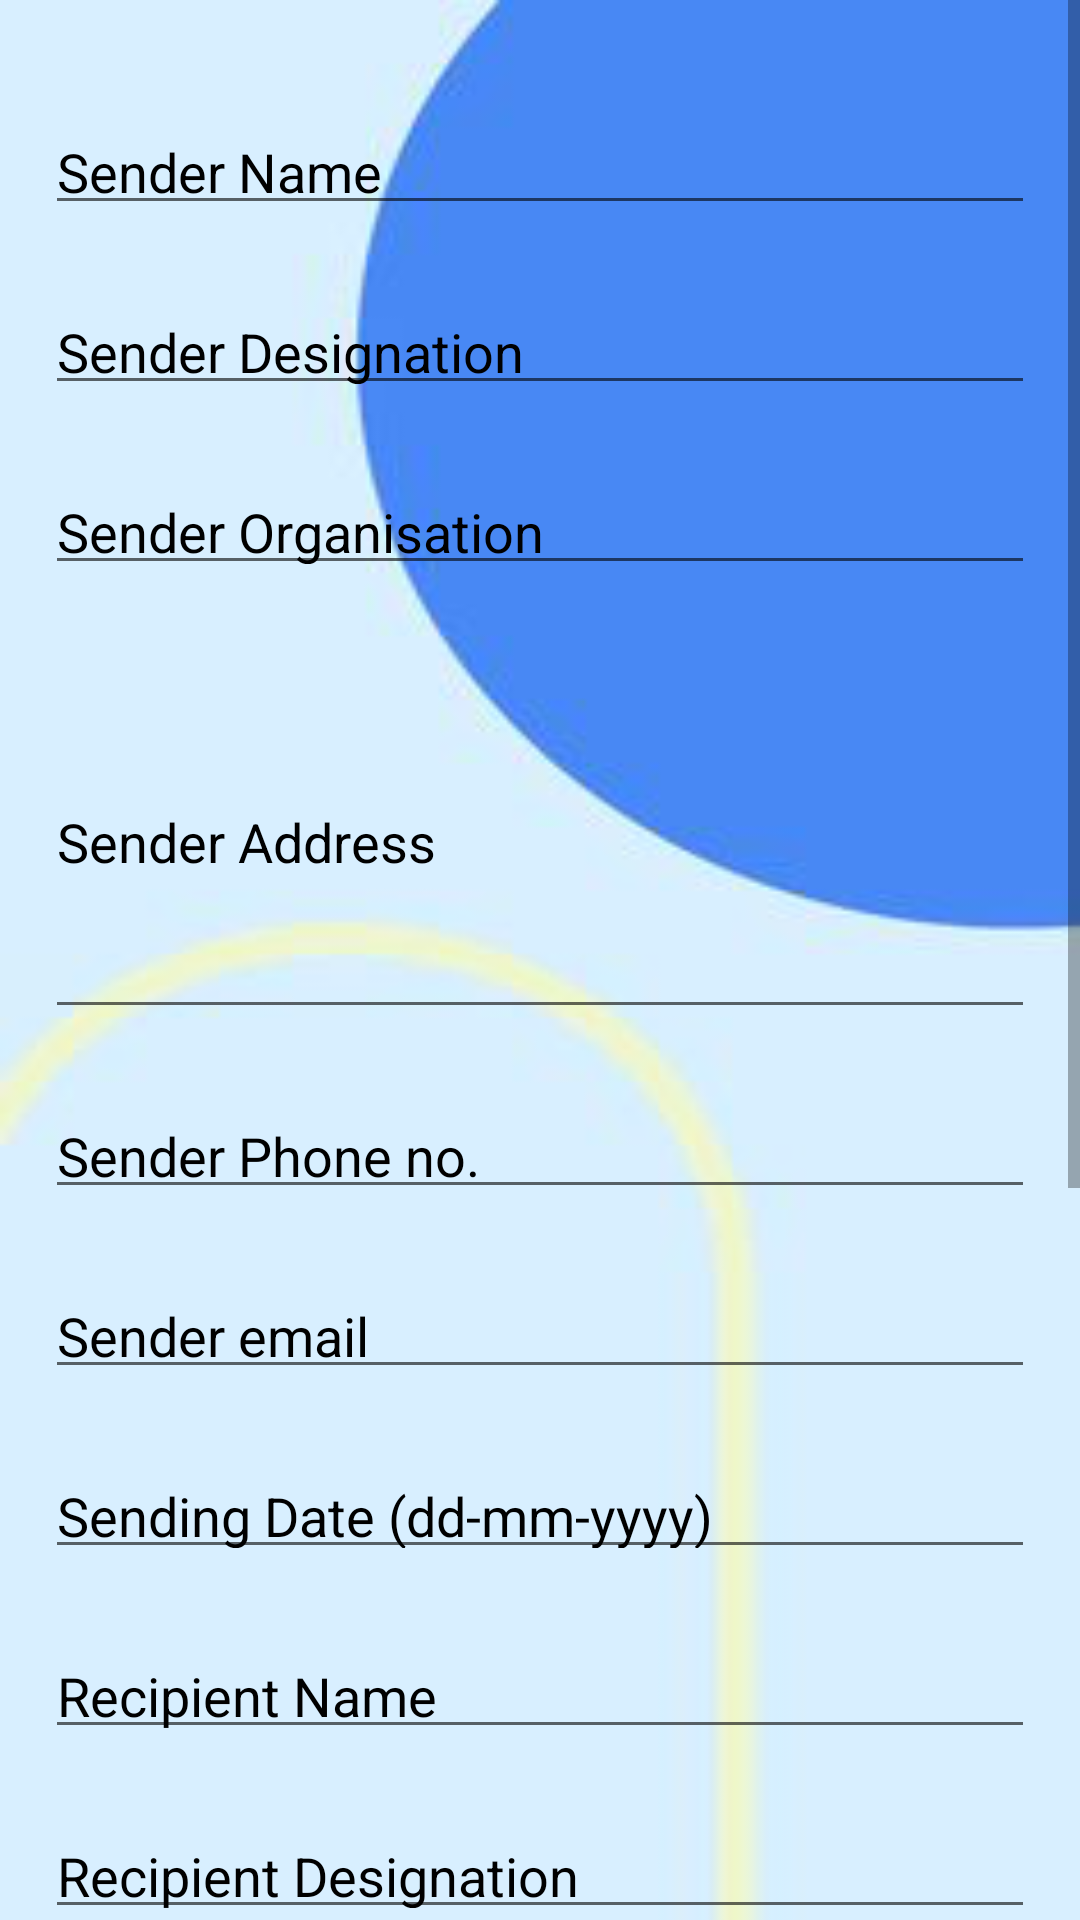

Write the Android layout XML for this screen, with the resource values it uses.
<!-- AndroidManifest.xml: application theme Theme.All_letters -->
<!-- res/layout/activity_leave_page.xml -->
<?xml version="1.0" encoding="utf-8"?>
<LinearLayout
    xmlns:android="http://schemas.android.com/apk/res/android"
    xmlns:tools="http://schemas.android.com/tools"
    xmlns:app="http://schemas.android.com/apk/res-auto"
    android:layout_width="match_parent"
    android:layout_height="match_parent"
    tools:context=".leave_page">

    <ScrollView
        android:layout_width="match_parent"
        android:layout_height="match_parent"
        android:background="@drawable/background"
        >
        <LinearLayout
            android:layout_width="match_parent"
            android:layout_height="match_parent"
            android:orientation="vertical"
            android:padding="15dp"

            >
            
            <EditText
                android:layout_width="match_parent"
                android:layout_height="40dp"
                android:layout_marginTop="20dp"
                android:hint="Sender Name"
                android:textColor="@color/black"
                android:textColorHint="@color/black"
                android:id="@+id/sendername" />

            <EditText
                android:layout_width="match_parent"
                android:layout_height="40dp"
                android:layout_marginTop="20dp"
                android:hint="Sender Designation"
                android:textColor="@color/black"
                android:textColorHint="@color/black"
                android:id="@+id/senderdesignation" />

            <EditText
                android:layout_width="match_parent"
                android:layout_height="40dp"
                android:layout_marginTop="20dp"
                android:hint="Sender Organisation"
                android:textColor="@color/black"
                android:textColorHint="@color/black"
                android:id="@+id/senderOrg" />

            <EditText
                android:id="@+id/senderAddress"
                android:layout_width="match_parent"
                android:layout_height="128dp"
                android:layout_marginTop="20dp"
                android:textColor="@color/black"
                android:textColorHint="@color/black"
                android:hint="Sender Address" />

            <EditText
                android:layout_width="match_parent"
                android:layout_height="40dp"
                android:layout_marginTop="20dp"
                android:hint="Sender Phone no."
                android:textColor="@color/black"
                android:textColorHint="@color/black"
                android:id="@+id/senderPhone" />

            <EditText
                android:layout_width="match_parent"
                android:layout_height="40dp"
                android:layout_marginTop="20dp"
                android:hint="Sender email"
                android:textColor="@color/black"
                android:textColorHint="@color/black"
                android:id="@+id/senderEmail" />

            <EditText
                android:layout_width="match_parent"
                android:layout_height="40dp"
                android:layout_marginTop="20dp"
                android:textColor="@color/black"
                android:textColorHint="@color/black"
                android:hint="Sending Date (dd-mm-yyyy)"
                android:id="@+id/senderDate" />

            <EditText
                android:layout_width="match_parent"
                android:layout_height="40dp"
                android:layout_marginTop="20dp"
                android:hint="Recipient Name"
                android:textColor="@color/black"
                android:textColorHint="@color/black"
                android:id="@+id/RecipientName" />

            <EditText
                android:layout_width="match_parent"
                android:layout_height="40dp"
                android:layout_marginTop="20dp"
                android:hint="Recipient Designation"
                android:textColor="@color/black"
                android:textColorHint="@color/black"
                android:id="@+id/recipientDesig" />

            <EditText
                android:layout_width="match_parent"
                android:layout_height="40dp"
                android:layout_marginTop="20dp"
                android:hint="Recipient Organisation"
                android:textColor="@color/black"
                android:textColorHint="@color/black"
                android:id="@+id/RecipientOrg" />

            <EditText
                android:id="@+id/RecipientAddress"
                android:layout_width="match_parent"
                android:layout_height="128dp"
                android:layout_marginTop="20dp"
                android:textColor="@color/black"
                android:textColorHint="@color/black"
                android:hint="Recipient Address" />

            <EditText
                android:layout_width="match_parent"
                android:layout_height="40dp"
                android:layout_marginTop="20dp"
                android:hint="Leaave Date(From-To)"
                android:textColor="@color/black"
                android:textColorHint="@color/black"
                android:id="@+id/leavedates" />

            <EditText
                android:layout_width="match_parent"
                android:layout_height="40dp"
                android:layout_marginTop="20dp"
                android:textColor="@color/black"
                android:textColorHint="@color/black"
                android:hint="Subsititute Name(if none enter collegue)"
                android:id="@+id/substitute" />

            <Button
                android:id="@+id/generate_pdf"
                android:layout_width="wrap_content"
                android:layout_height="wrap_content"
                android:textColor="@color/white"
                android:background="#8b40d6"


                android:text="Submit" />







        </LinearLayout>
        
    </ScrollView>


</LinearLayout>
<!-- resources referenced by this layout -->
<resources>
  <!-- drawable background: png bitmap (drawable, 17487 bytes) -->
  <style name="Theme.All_letters" parent="Theme.MaterialComponents.DayNight.DarkActionBar">
          
          <item name="colorPrimary">@color/purple_500</item>
          <item name="colorPrimaryVariant">@color/purple_700</item>
          <item name="colorOnPrimary">@color/white</item>
          
          <item name="colorSecondary">@color/teal_200</item>
          <item name="colorSecondaryVariant">@color/teal_700</item>
          <item name="colorOnSecondary">@color/black</item>
          
          <item name="android:statusBarColor" tools:targetApi="l">?attr/colorPrimaryVariant</item>
          
      </style>
  <!-- not gathered from this repository: default colours our renderer supplied (Android Studio template values) -->
  <color name="purple_500">#FF6200EE</color>
  <color name="purple_700">#FF3700B3</color>
  <color name="teal_200">#FF03DAC5</color>
  <color name="teal_700">#FF018786</color>
  <color name="black">#FF000000</color>
  <color name="white">#FFFFFFFF</color>
</resources>
